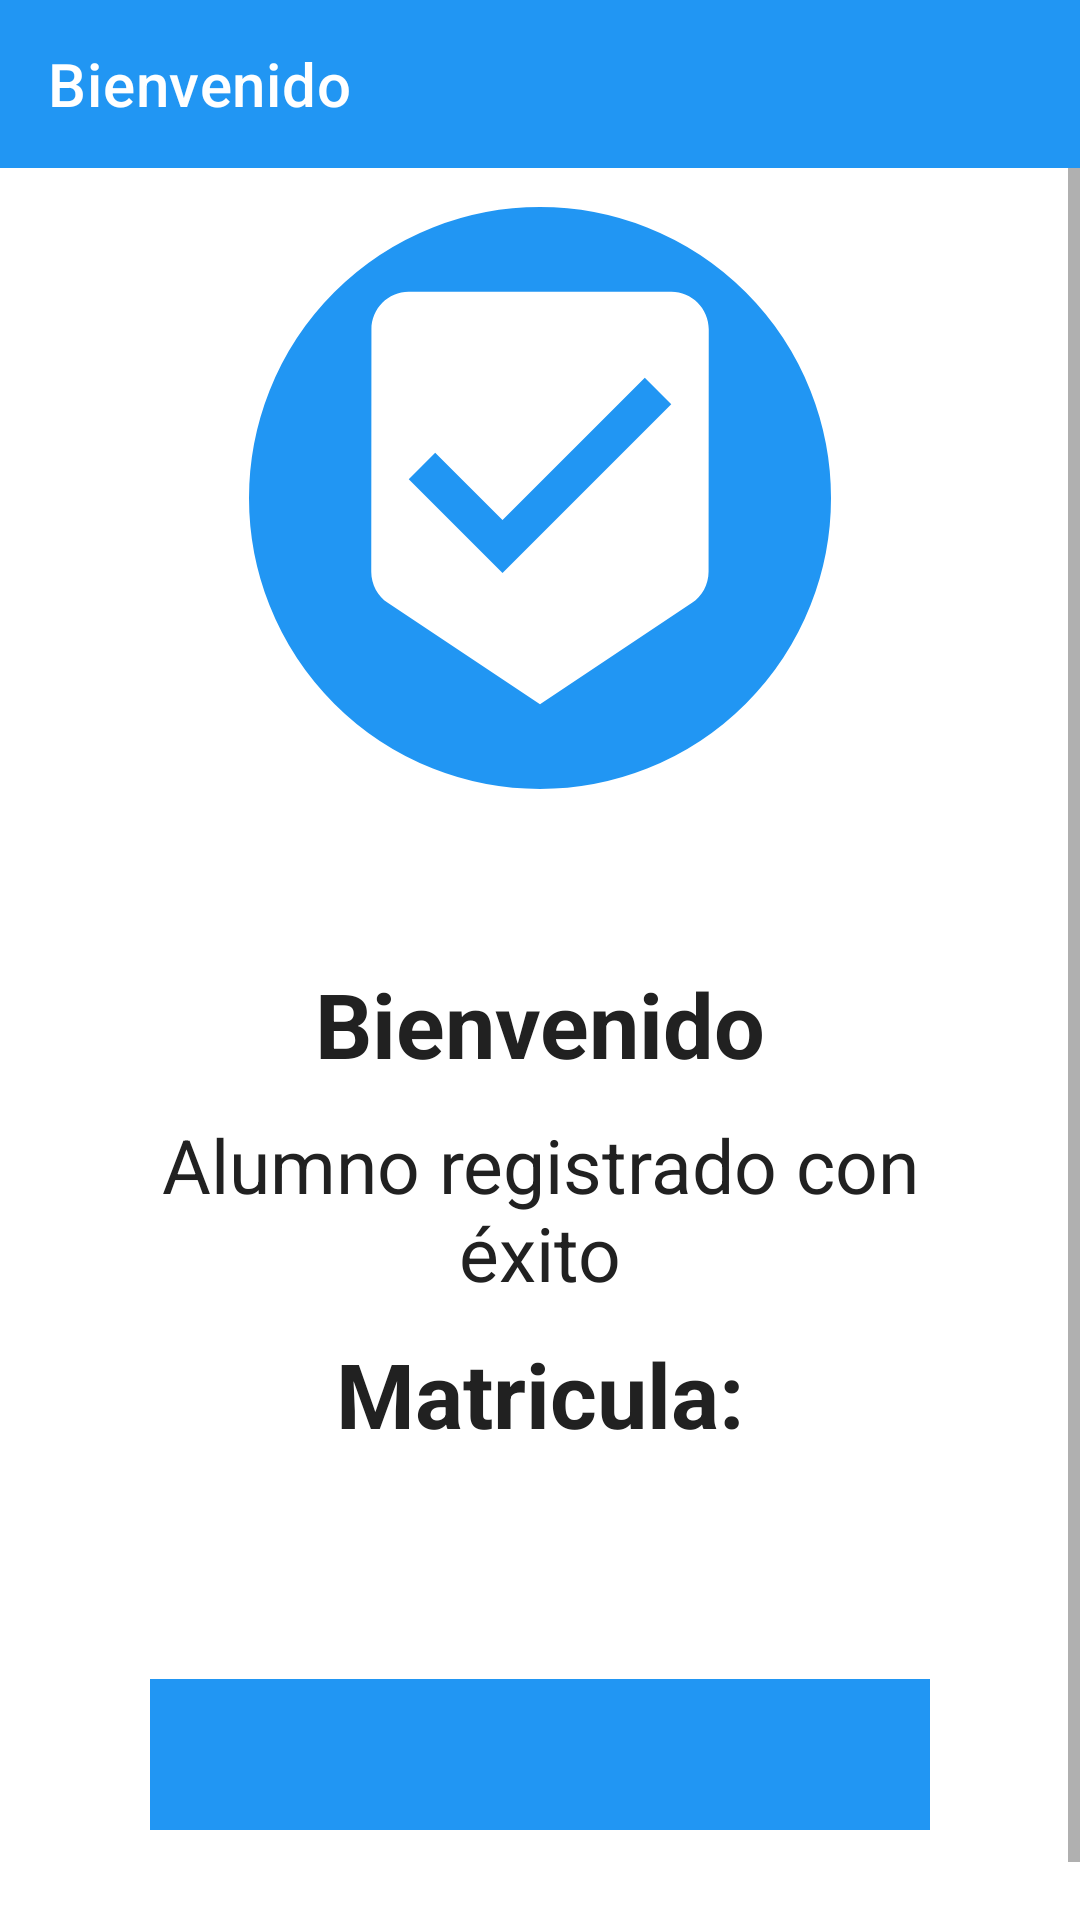

Android layout source for this screen:
<!-- AndroidManifest.xml: application theme Theme.Cadev1 -->
<!-- res/layout/activity_matricula.xml -->
<?xml version="1.0" encoding="utf-8"?>
<com.google.android.material.appbar.AppBarLayout xmlns:android="http://schemas.android.com/apk/res/android"
    xmlns:app="http://schemas.android.com/apk/res-auto"
    xmlns:tools="http://schemas.android.com/tools"
    android:layout_width="match_parent"
    android:layout_height="match_parent"
    android:background="@color/white"
    tools:context=".views.matricula">
    <androidx.appcompat.widget.Toolbar
        android:id="@+id/toolbar"
        app:title="@string/app_bienvenido"
        android:layout_width="match_parent"
        android:layout_height="wrap_content"
        android:background="@color/purple_500"
        style="@style/ToolbarTheme"/>
    <LinearLayout
        android:layout_width="match_parent"
        android:layout_height="match_parent"
        android:orientation="vertical">

        <ScrollView
            android:layout_width="match_parent"
            android:layout_height="match_parent">

            <LinearLayout
                android:layout_width="match_parent"
                android:layout_height="wrap_content"
                android:layout_gravity="center_vertical">

                <LinearLayout
                    android:layout_width="match_parent"
                    android:layout_height="wrap_content"
                    android:layout_margin="30dp"
                    android:gravity="center_horizontal"
                    android:orientation="vertical">

                    <ImageView
                        android:layout_width="200dp"
                        android:layout_height="200dp"

                        android:background="@drawable/bg_im"
                        android:padding="25dp"
                        android:src="@drawable/ic_success" />

                    <TextView
                        android:layout_width="match_parent"
                        android:layout_height="wrap_content"
                        android:layout_marginTop="50dp"
                        android:gravity="center"
                        android:padding="5dp"
                        android:text="@string/app_bienvenido"
                        android:textColor="@color/black"
                        android:textSize="30sp"
                        android:textStyle="bold" />

                    <TextView
                        android:layout_width="match_parent"
                        android:layout_height="wrap_content"
                        android:gravity="center"
                        android:padding="5dp"
                        android:text="@string/app_registrado"
                        android:textColor="@color/black"
                        android:textSize="25sp" />

                    <TextView
                        android:layout_width="match_parent"
                        android:layout_height="wrap_content"
                        android:layout_marginBottom="50dp"
                        android:gravity="center"
                        android:padding="5dp"
                        android:text="@string/app_matricula"
                        android:textColor="@color/black"
                        android:textSize="30sp"
                        android:textStyle="bold" />

                    <TextView
                        android:layout_width="match_parent"
                        android:layout_height="wrap_content"
                        android:layout_margin="20dp"
                        android:background="@color/purple_500"
                        android:gravity="center"
                        android:padding="5dp"
                        android:textColor="@color/black"
                        android:textSize="30sp"
                        android:textStyle="bold" />

                </LinearLayout>
            </LinearLayout>
        </ScrollView>
    </LinearLayout>




</com.google.android.material.appbar.AppBarLayout>
<!-- resources referenced by this layout -->
<resources>
  <color name="black">#212121</color>
  <color name="purple_500">#2196F3</color>
  <color name="white">#ffffff</color>
  <!-- drawable bg_im (drawable) -->
  <?xml version="1.0" encoding="utf-8"?>
  <shape xmlns:android="http://schemas.android.com/apk/res/android"
      android:shape="oval">
      <solid android:color="@color/purple_500"/>
      <stroke android:width="3dp" android:color="@color/white"/>
  </shape>
  <!-- drawable ic_success (drawable) -->
  <vector android:autoMirrored="true" android:height="180dp"
      android:tint="#FFFFFF" android:viewportHeight="24"
      android:viewportWidth="24" android:width="180dp" xmlns:android="http://schemas.android.com/apk/res/android">
      <path android:fillColor="@android:color/white" android:pathData="M19,1L5,1c-1.1,0 -1.99,0.9 -1.99,2L3,15.93c0,0.69 0.35,1.3 0.88,1.66L12,23l8.11,-5.41c0.53,-0.36 0.88,-0.97 0.88,-1.66L21,3c0,-1.1 -0.9,-2 -2,-2zM10,16l-5,-5 1.41,-1.41L10,13.17l7.59,-7.59L19,7l-9,9z"/>
  </vector>
  <string name="app_bienvenido">Bienvenido</string>
  <string name="app_matricula">Matricula:</string>
  <string name="app_registrado">Alumno registrado con éxito</string>
  <style name="ToolbarTheme" parent="ThemeOverlay.AppCompat.ActionBar">
          <item name="colorControlNormal">@color/white</item>
          <item name="titleTextColor">@color/white</item>
      </style>
  <style name="Theme.Cadev1" parent="Theme.MaterialComponents.DayNight.NoActionBar">
          
          <item name="colorPrimary">@color/purple_200</item>
          <item name="colorPrimaryVariant">@color/purple_700</item>
          <item name="colorOnPrimary">@color/black</item>
          
          <item name="colorSecondary">@color/teal_200</item>
          <item name="colorSecondaryVariant">@color/teal_200</item>
          <item name="colorOnSecondary">@color/black</item>
          
          <item name="android:statusBarColor" tools:targetApi="l">?attr/colorPrimaryVariant</item>
          
      </style>
  <color name="purple_200">#bbdefb</color>
  <color name="purple_700">#1976D2</color>
  <color name="teal_200">#bbdefb</color>
</resources>
